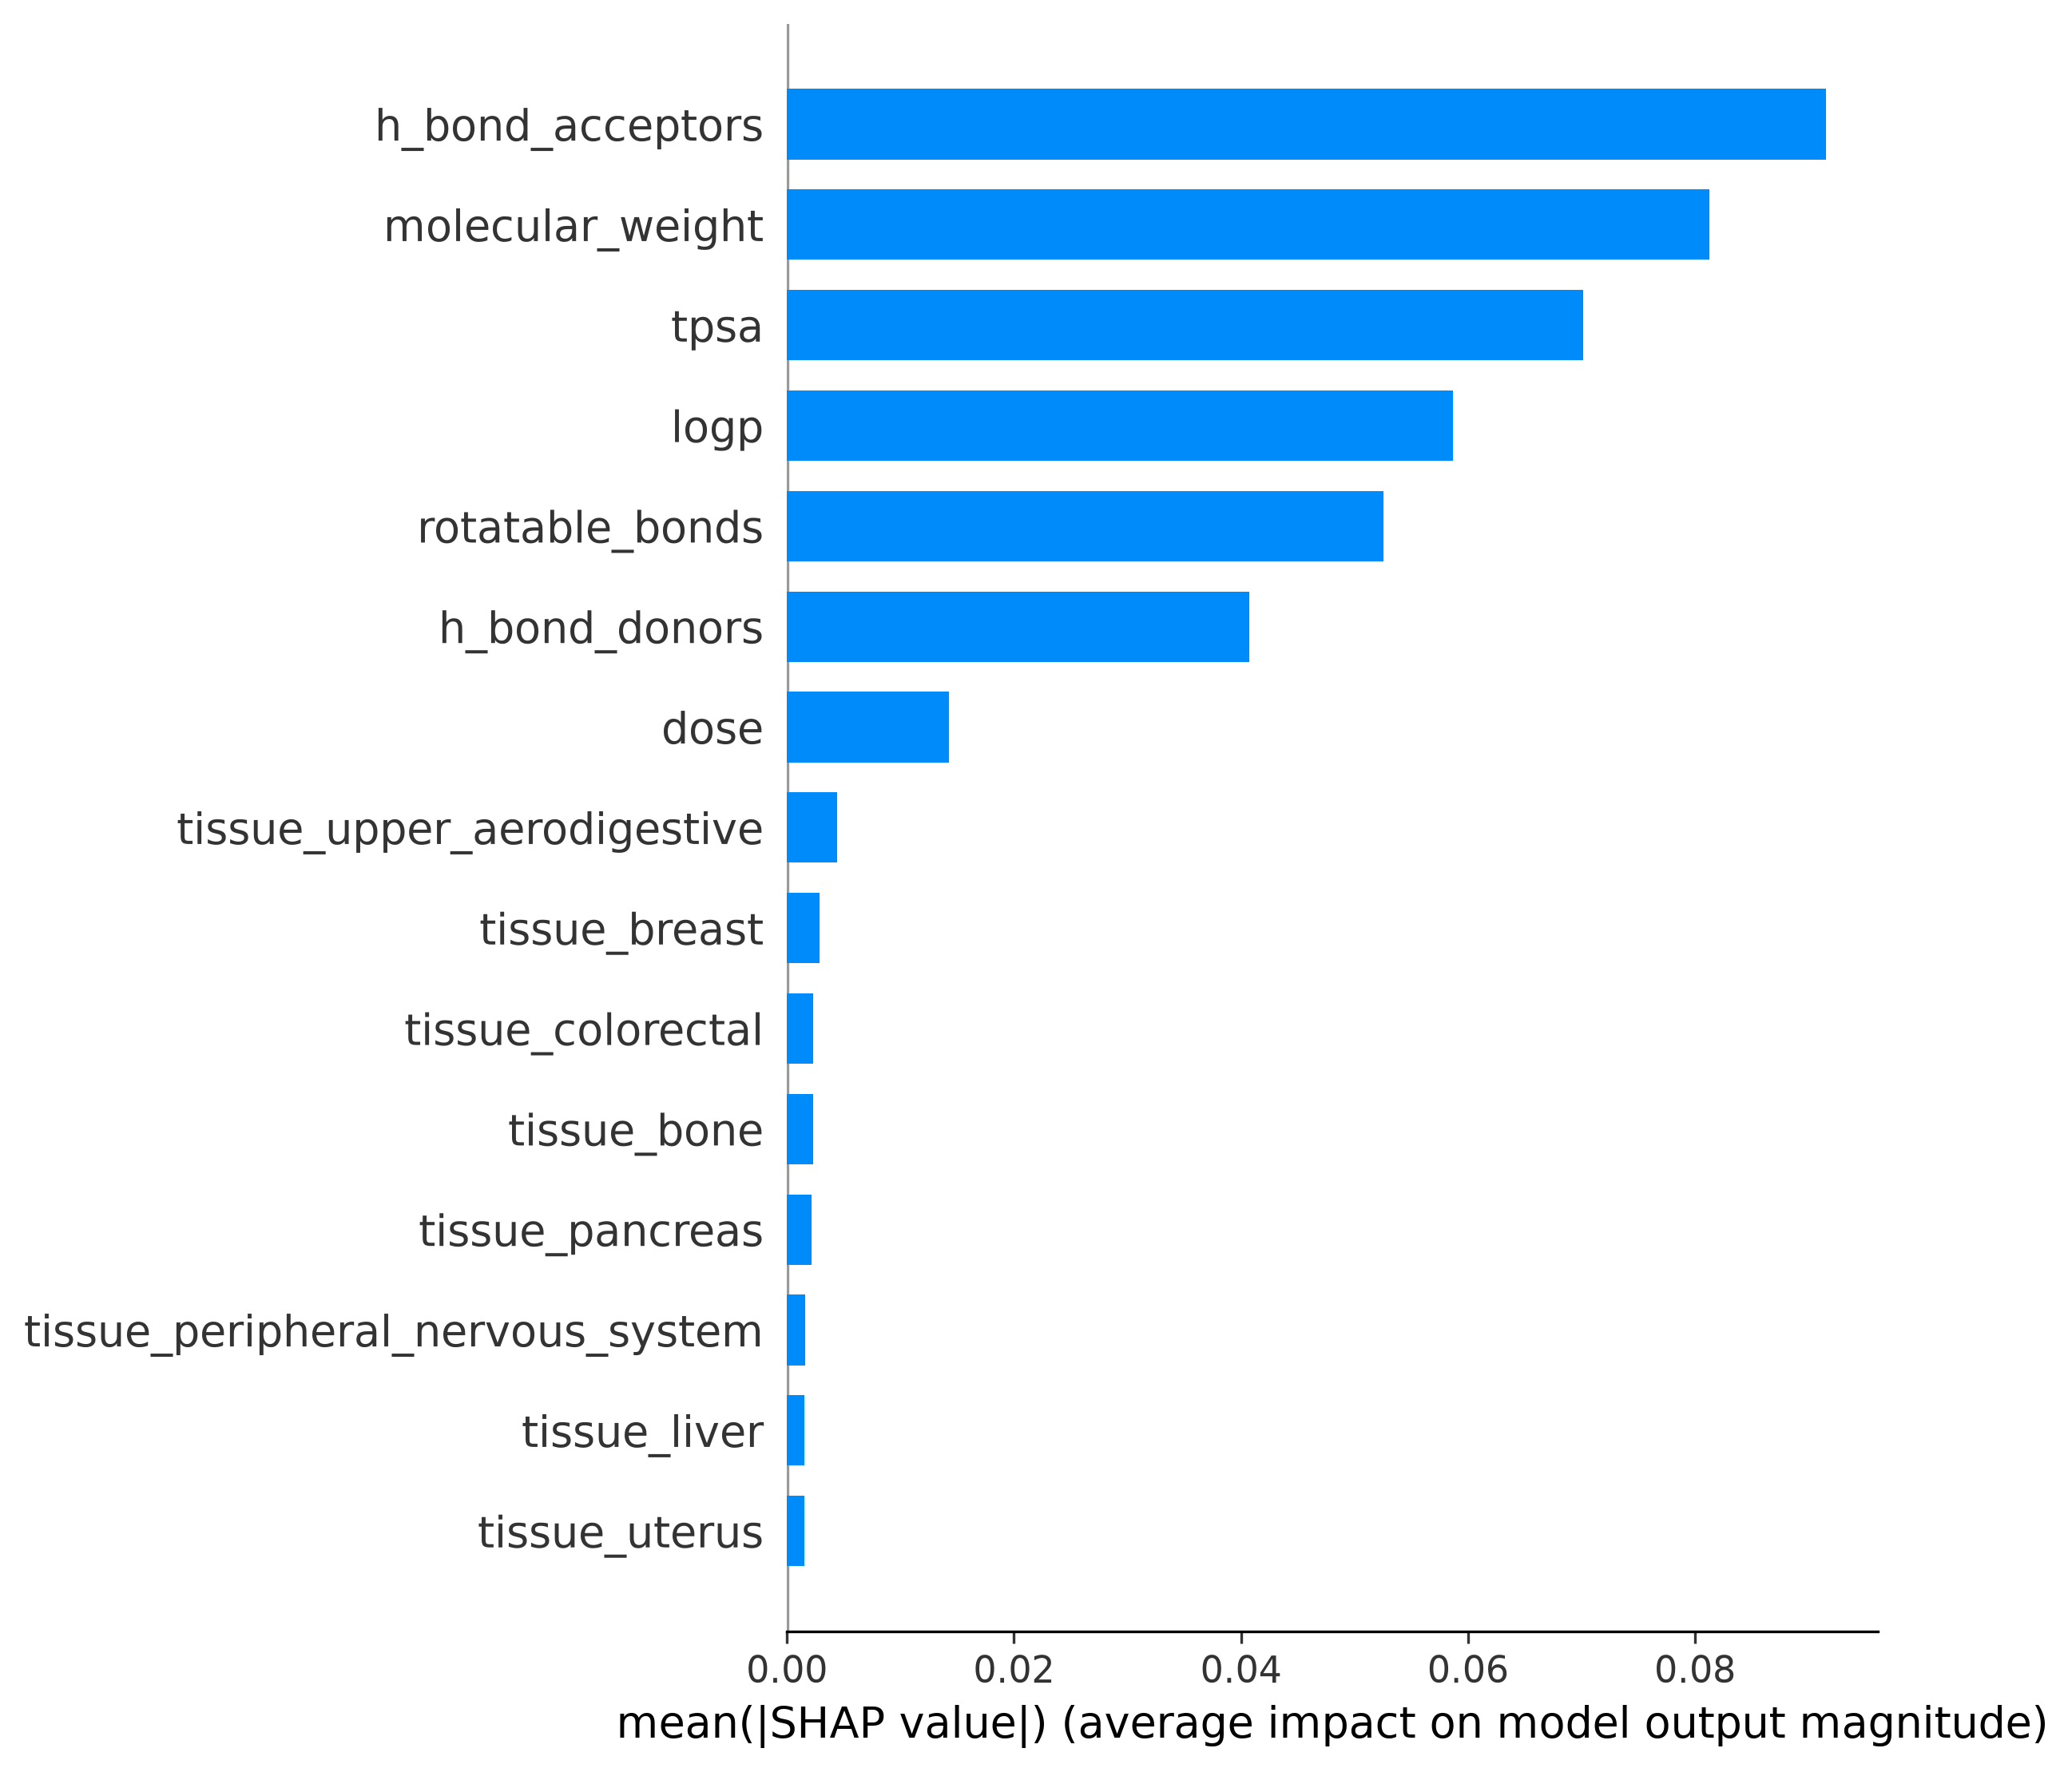

The data file committed next to this chart (first rows):
feature, mean_abs_shap
h_bond_acceptors, 0.09154
molecular_weight, 0.08124
tpsa, 0.07015
logp, 0.05869
rotatable_bonds, 0.05255
h_bond_donors, 0.04074
dose, 0.0143
tissue_upper_aerodigestive, 0.004443
tissue_breast, 0.002888
tissue_colorectal, 0.002328
tissue_bone, 0.002296
tissue_pancreas, 0.002151
tissue_peripheral_nervous_system, 0.001621
tissue_liver, 0.001524
tissue_uterus, 0.001504
tissue_bile_duct, 0.001221
tissue_lung, 0.0009559
tissue_central_nervous_system, 0.0008771
tissue_urinary_tract, 0.0006774
tissue_thyroid, 0.000256
tissue_skin, 0.000225
tissue_kidney, 0.0001074
tissue_esophagus, 7.5330616e-05
tissue_rhabdoid, 7.442761e-05
tissue_rhabdomyosarcoma, 2.4165141e-05
tissue_ovary, 2.138684e-05
tissue_gastric, 1.642782e-05
tissue_soft_tissue, 1.2890928e-05
tissue_mesothelioma, 6.0600973e-06
tissue_fibroblast, 2.3147006e-06
tissue_prostate, 1.3979718e-06
